pico-8 play session: hold → + tap 🅾, after a click and taps of 🅾, ❎, 🅾+❎, 🅾 in the second before t = 0

[t = 2 s] hold → ~2s, tap 🅾 ~4×
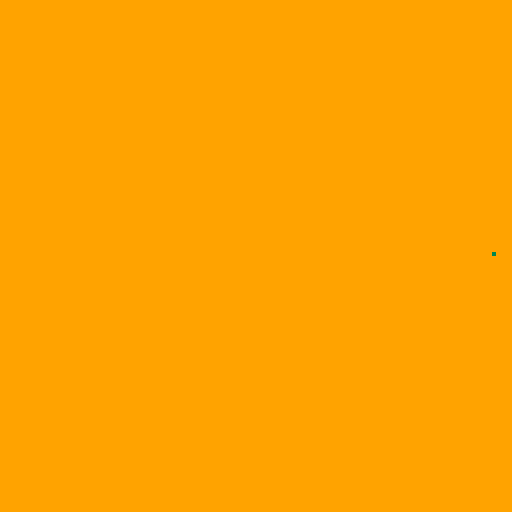

pico-8 cartridge
version 39
__lua__

p = {x=63,y=63}


function _init()
	
end

function _update()
	move_player()
end

function _draw()
	cls()
	rectfill(0,0,128,128,9)
	pset(p.x,p.y,3)
	shade()
end
-->8
--player

function move_player()
	if btn(⬅️) then
		p.x -= 1
	end
	if btn(➡️) then
		p.x += 1
	end
	if btn(⬆️) then
		p.y -= 1
	end
	if btn(⬇️) then
		p.y += 1
	end
end
-->8
--shading

function shade()
	
end
__gfx__
00000000000000000000000000000000000000000000000000000000000000000000000000000000000000000000000000000000000000000000000000000000
00000000000000000000000000000000000000000000000000000000000000000000000000000000000000000000000000000000000000000000000000000000
00700700000000000000000000000000000000000000000000000000000000000000000000000000000000000000000000000000000000000000000000000000
00077000000000000000000000000000000000000000000000000000000000000000000000000000000000000000000000000000000000000000000000000000
00077000000000000000000000000000000000000000000000000000000000000000000000000000000000000000000000000000000000000000000000000000
00700700000000000000000000000000000000000000000000000000000000000000000000000000000000000000000000000000000000000000000000000000
